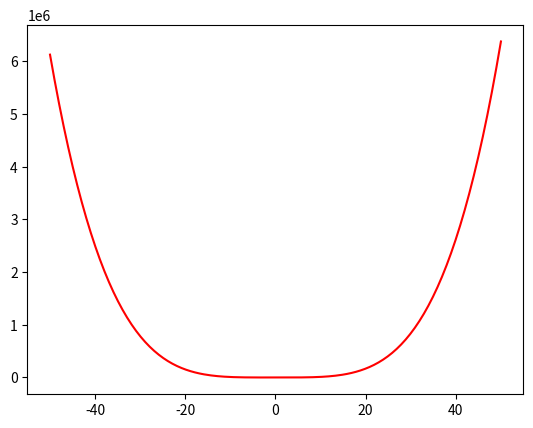

Source code (Python):
from __future__ import division, print_function, unicode_literals
import numpy as np 
import matplotlib
import matplotlib.pyplot as plt

N = 50
X = np.linspace(-50, 50, 200, endpoint=True)
y = X**4 + X**3 + X**2 - X - 1 + np.sin(X)

plt.plot(X, y, 'r')
plt.show()